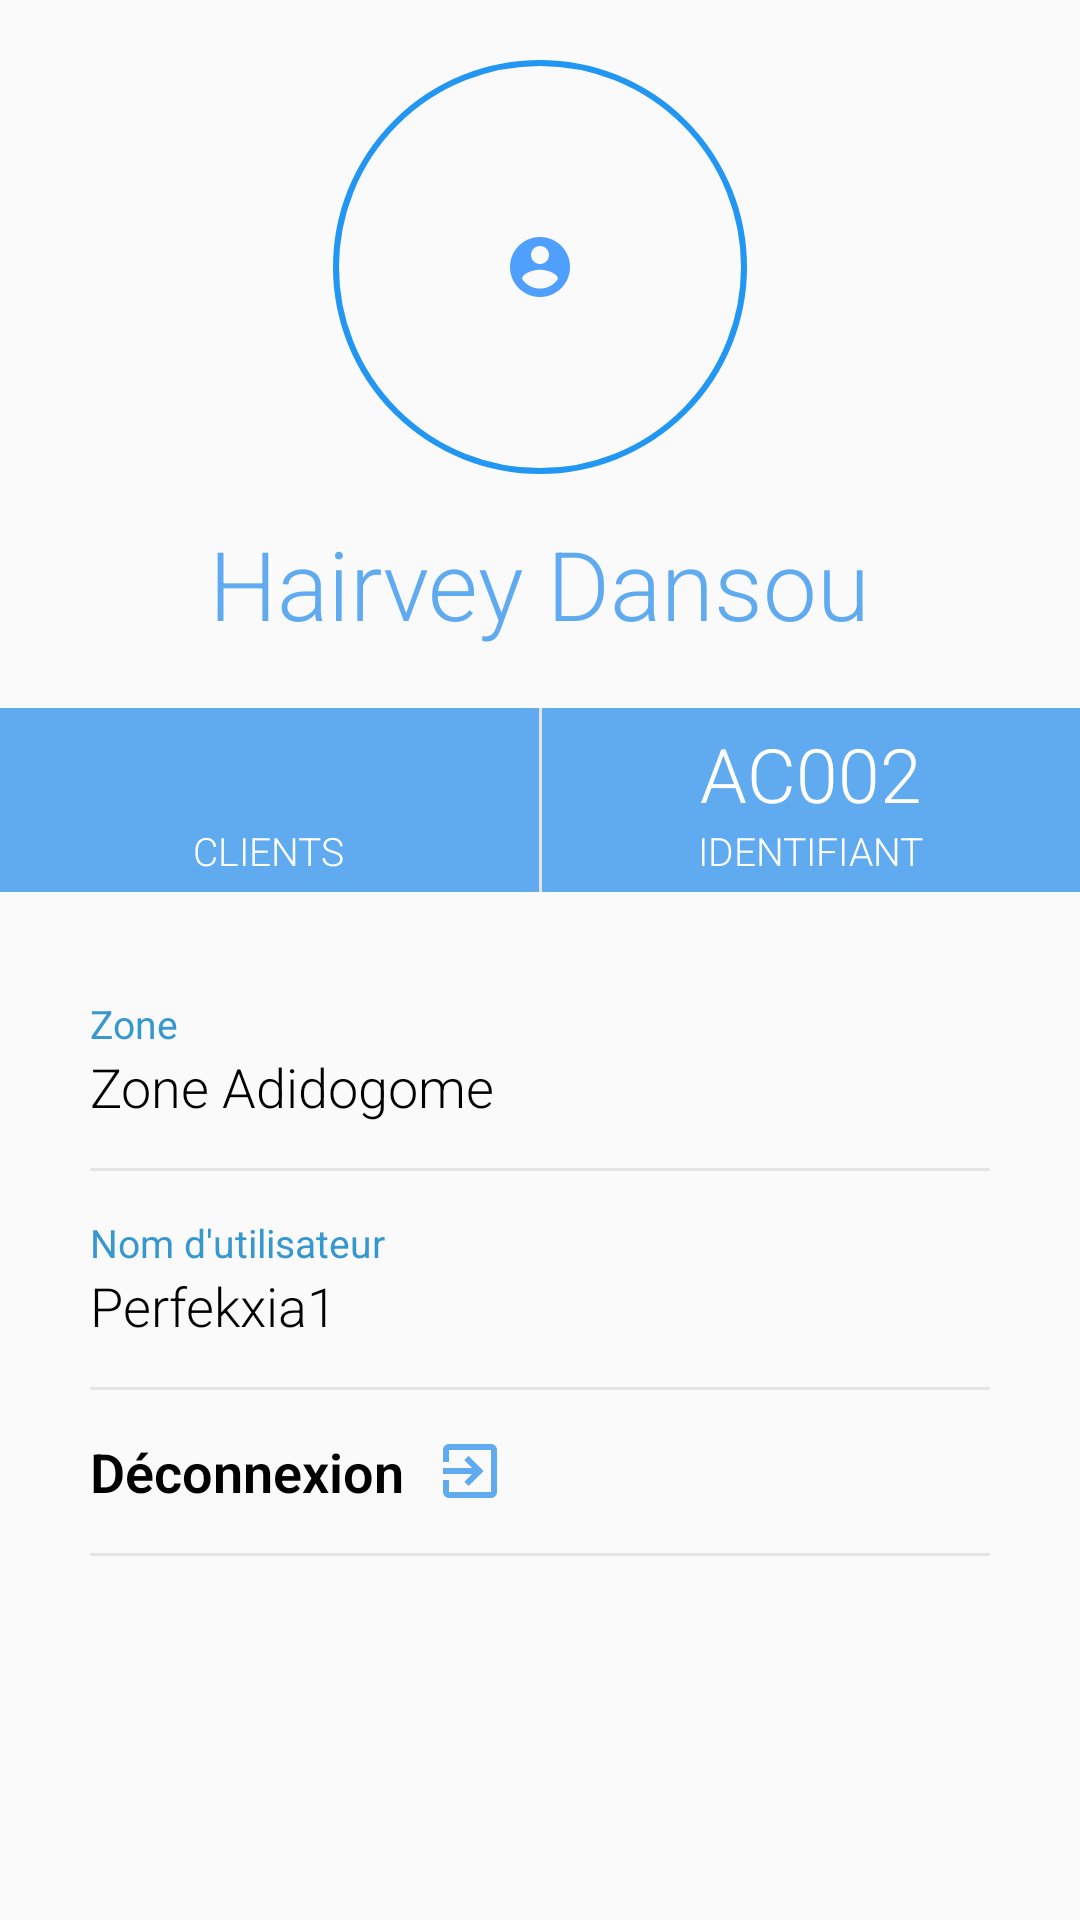

Reconstruct the res/layout file that produces this screen, plus the resources it refers to.
<!-- AndroidManifest.xml: application theme MyAppTheme -->
<!-- res/layout/fragment_profil.xml -->
<?xml version="1.0" encoding="utf-8"?>

<ScrollView android:layout_width="fill_parent"
    android:layout_height="fill_parent"
    xmlns:android="http://schemas.android.com/apk/res/android"
    xmlns:tools="http://schemas.android.com/tools"
    tools:context=".ui.profil.ProfilFragment">
<RelativeLayout xmlns:android="http://schemas.android.com/apk/res/android"
    android:layout_width="fill_parent"
    android:layout_height="fill_parent">

    <RelativeLayout
        android:id="@+id/rellay1"
        android:layout_width="match_parent"
        android:layout_height="wrap_content"
        android:paddingBottom="20dp">

        <RelativeLayout
            android:id="@+id/imgUser"
            android:layout_width="wrap_content"
            android:layout_height="wrap_content"
            android:layout_centerHorizontal="true"
            android:layout_marginTop="20dp"
            android:background="@drawable/circle_border">

            <ImageView
                android:layout_width="120dp"
                android:layout_height="120dp"
                android:layout_margin="9dp"
                android:adjustViewBounds="true"
                android:background="@drawable/circle"
                android:padding="3dp"
                android:scaleType="centerInside"
                android:src="@drawable/ic_baseline_account_circle_24" />

        </RelativeLayout>

        <TextView
            android:id="@+id/tv_name"
            android:layout_width="wrap_content"
            android:layout_height="wrap_content"
            android:layout_below="@+id/imgUser"
            android:layout_centerHorizontal="true"
            android:layout_marginTop="15sp"
            android:fontFamily="sans-serif-light"
            android:text="Hairvey Dansou"
            android:textColor="@color/blue"
            android:textSize="32sp" />


        <ImageView
            android:id="@+id/settings"
            android:clickable="true"
            android:layout_width="40dp"
            android:layout_height="40dp"
            android:layout_alignParentRight="true"
            android:layout_marginRight="15dp"
            android:layout_marginTop="15dp"
            android:adjustViewBounds="true"
            android:scaleType="centerInside"
            android:src="@drawable/ic_settings_24" />

    </RelativeLayout>

    <LinearLayout
        android:id="@+id/linlay1"
        android:layout_width="match_parent"
        android:layout_height="wrap_content"
        android:layout_below="@id/rellay1"
        android:orientation="horizontal">

        <RelativeLayout
            android:layout_width="match_parent"
            android:layout_height="wrap_content"
            android:layout_gravity="center"
            android:layout_weight="1"
            android:background="@color/blue"
            android:gravity="center"
            android:paddingBottom="5dp"
            android:paddingTop="5dp">

            <LinearLayout
                android:layout_width="wrap_content"
                android:layout_height="wrap_content"
                android:gravity="center_horizontal"
                android:orientation="vertical">

                <TextView
                    android:id="@+id/nbrclient"
                    android:layout_width="wrap_content"
                    android:layout_height="wrap_content"
                    android:fontFamily="sans-serif-light"
                    android:textColor="@color/white"
                    android:textSize="25sp" />

                <TextView
                    android:layout_width="wrap_content"
                    android:layout_height="wrap_content"
                    android:fontFamily="sans-serif-light"
                    android:text="clients"
                    android:textAllCaps="true"
                    android:textColor="@color/white"
                    android:textSize="13sp" />

            </LinearLayout>

        </RelativeLayout>

        <View
            android:layout_width="1dp"
            android:layout_height="match_parent"
            android:background="@color/grey" />

        <RelativeLayout
            android:layout_width="match_parent"
            android:layout_height="wrap_content"
            android:layout_gravity="center"
            android:layout_weight="1"
            android:background="@color/blue"
            android:gravity="center"
            android:paddingBottom="5dp"
            android:paddingTop="5dp">

            <LinearLayout
                android:layout_width="wrap_content"
                android:layout_height="wrap_content"
                android:gravity="center_horizontal"
                android:orientation="vertical">

                <TextView
                    android:id="@+id/txtIdentifiant"
                    android:layout_width="wrap_content"
                    android:layout_height="wrap_content"
                    android:fontFamily="sans-serif-light"
                    android:text="AC002"
                    android:textColor="@color/white"
                    android:textSize="25sp" />

                <TextView
                    android:layout_width="wrap_content"
                    android:layout_height="wrap_content"
                    android:fontFamily="sans-serif-light"
                    android:text="identifiant"
                    android:textAllCaps="true"
                    android:textColor="@color/white"
                    android:textSize="13sp" />

            </LinearLayout>

        </RelativeLayout>

    </LinearLayout>


    <RelativeLayout
        android:layout_width="match_parent"
        android:layout_height="match_parent"
        android:layout_below="@+id/linlay1"
        android:paddingTop="5dp">

        <LinearLayout
            android:layout_width="match_parent"
            android:layout_height="wrap_content"
            android:layout_marginLeft="30dp"
            android:layout_marginTop="30dp"
            android:layout_marginRight="30dp"
            android:orientation="vertical">

            <LinearLayout
                android:layout_width="match_parent"
                android:layout_height="wrap_content"
                android:orientation="vertical">

                <TextView
                    android:layout_width="wrap_content"
                    android:layout_height="wrap_content"
                    android:text="Zone"
                    android:textColor="@color/headings"
                    android:textSize="13sp" />

                <TextView
                    android:id="@+id/txtZone"
                    android:layout_width="wrap_content"
                    android:layout_height="wrap_content"
                    android:fontFamily="sans-serif-light"
                    android:text="Zone Adidogome"
                    android:textColor="#000000"
                    android:textSize="18sp" />

                <View
                    android:layout_width="match_parent"
                    android:layout_height="1dp"
                    android:layout_marginTop="15dp"
                    android:background="@color/grey" />

            </LinearLayout>

            <LinearLayout
                android:layout_width="match_parent"
                android:layout_height="wrap_content"
                android:layout_marginTop="15dp"
                android:orientation="vertical">

                <TextView
                    android:layout_width="wrap_content"
                    android:layout_height="wrap_content"
                    android:text="Nom d'utilisateur"
                    android:textColor="@color/headings"
                    android:textSize="13sp" />

                <TextView
                    android:id="@+id/txtUsername"
                    android:layout_width="wrap_content"
                    android:layout_height="wrap_content"
                    android:fontFamily="sans-serif-light"
                    android:text="Perfekxia1"
                    android:textColor="#000000"
                    android:textSize="18sp" />

                <View
                    android:layout_width="match_parent"
                    android:layout_height="1dp"
                    android:layout_marginTop="15dp"
                    android:background="@color/grey" />

            </LinearLayout>

            <LinearLayout
                android:layout_width="match_parent"
                android:layout_height="wrap_content"
                android:orientation="vertical">

                <LinearLayout
                    android:id="@+id/deconnexion"
                    android:layout_width="match_parent"
                    android:layout_height="wrap_content"
                    android:layout_marginTop="15dp"
                    android:orientation="horizontal"
                    android:clickable="true">
                    <TextView
                        android:layout_width="wrap_content"
                        android:layout_height="wrap_content"
                        android:fontFamily="sans-serif-light"
                        android:text="@string/text_disconnect"
                        android:textColor="#000000"
                        android:textSize="18sp"
                        android:textAlignment="center"
                        android:textStyle="bold"/>

                    <ImageView
                        android:layout_width="wrap_content"
                        android:layout_height="wrap_content"
                        android:src="@drawable/ic_baseline_exit_to_app_24"
                        android:layout_gravity="center"
                        android:layout_marginLeft="10dp"/>

                </LinearLayout>

                <View
                    android:layout_width="match_parent"
                    android:layout_height="1dp"
                    android:layout_marginTop="15dp"
                    android:background="@color/grey" />
            </LinearLayout>



        </LinearLayout>

    </RelativeLayout>

</RelativeLayout>
    </ScrollView>
<!-- resources referenced by this layout -->
<resources>
  <color name="blue">#60ABF0</color>
  <color name="grey">#E5E5E5</color>
  <color name="headings">#3797CF</color>
  <color name="white">#FFFFFF</color>
  <!-- drawable circle_border (drawable) -->
  <?xml version="1.0" encoding="utf-8"?>
  
  <shape xmlns:android="http://schemas.android.com/apk/res/android"
      android:shape="oval">
  
      <stroke
          android:width="2dp"
          android:background="@color/colorPrimaryDark"
          android:color="@color/colorPrimaryDark" />
  
  </shape>
  <!-- drawable ic_baseline_account_circle_24 (drawable) -->
  <vector android:alpha="0.87" android:height="24dp"
      android:tint="#3390FF" android:viewportHeight="24"
      android:viewportWidth="24" android:width="24dp" xmlns:android="http://schemas.android.com/apk/res/android">
      <path android:fillColor="@android:color/white" android:pathData="M12,2C6.48,2 2,6.48 2,12s4.48,10 10,10 10,-4.48 10,-10S17.52,2 12,2zM12,5c1.66,0 3,1.34 3,3s-1.34,3 -3,3 -3,-1.34 -3,-3 1.34,-3 3,-3zM12,19.2c-2.5,0 -4.71,-1.28 -6,-3.22 0.03,-1.99 4,-3.08 6,-3.08 1.99,0 5.97,1.09 6,3.08 -1.29,1.94 -3.5,3.22 -6,3.22z"/>
  </vector>
  <!-- drawable ic_baseline_exit_to_app_24 (drawable) -->
  <vector android:height="24dp" android:tint="#60ABF0"
      android:viewportHeight="24" android:viewportWidth="24"
      android:width="24dp" xmlns:android="http://schemas.android.com/apk/res/android">
      <path android:fillColor="@android:color/white" android:pathData="M10.09,15.59L11.5,17l5,-5 -5,-5 -1.41,1.41L12.67,11H3v2h9.67l-2.58,2.59zM19,3H5c-1.11,0 -2,0.9 -2,2v4h2V5h14v14H5v-4H3v4c0,1.1 0.89,2 2,2h14c1.1,0 2,-0.9 2,-2V5c0,-1.1 -0.9,-2 -2,-2z"/>
  </vector>
  <string name="text_disconnect">Déconnexion</string>
  <style name="MyAppTheme" parent="Theme.AppCompat.Light.NoActionBar">
          
          <item name="colorPrimary">@color/blue</item>
          <item name="colorPrimaryDark">@color/colorPrimaryDark</item>
          <item name="colorAccent">@color/colorPrimary</item>
      </style>
  <color name="colorPrimaryDark">#2196f3</color>
  <color name="colorPrimary">#3797CF</color>
</resources>
